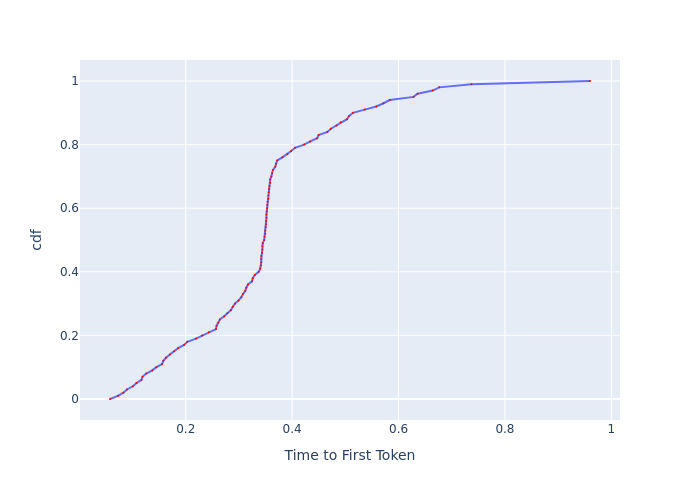

The table this chart was drawn from, first rows:
, cdf, Time to First Token
0, 0.0, 0.05767
1, 0.01, 0.07258
2, 0.02, 0.08283
3, 0.03, 0.08955
4, 0.04, 0.1008
5, 0.05, 0.1074
6, 0.06, 0.1168
7, 0.07, 0.1187
8, 0.08, 0.1258
9, 0.09, 0.1371
10, 0.1, 0.145
11, 0.11, 0.1555
12, 0.12, 0.158
13, 0.13, 0.1628
14, 0.14, 0.1702
15, 0.15, 0.1782
16, 0.16, 0.1858
17, 0.17, 0.1969
18, 0.18, 0.2029
19, 0.19, 0.2194
20, 0.2, 0.2311
21, 0.21, 0.2434
22, 0.22, 0.2569
23, 0.23, 0.2579
24, 0.24, 0.2611
25, 0.25, 0.2642
26, 0.26, 0.2723
27, 0.27, 0.2783
28, 0.28, 0.2851
29, 0.29, 0.2885
30, 0.3, 0.2926
31, 0.31, 0.2991
32, 0.32, 0.3045
33, 0.33, 0.3076
34, 0.34, 0.3119
35, 0.35, 0.3138
36, 0.36, 0.317
37, 0.37, 0.3247
38, 0.38, 0.326
39, 0.39, 0.3299
40, 0.4, 0.3372
41, 0.41, 0.3399
42, 0.42, 0.3413
43, 0.43, 0.342
44, 0.44, 0.342
45, 0.45, 0.342
46, 0.46, 0.3434
47, 0.47, 0.344
48, 0.48, 0.344
49, 0.49, 0.3447
50, 0.5, 0.3475
51, 0.51, 0.3482
52, 0.52, 0.3496
53, 0.53, 0.3496
54, 0.54, 0.3503
55, 0.55, 0.351
56, 0.56, 0.351
57, 0.57, 0.3517
58, 0.58, 0.3517
59, 0.59, 0.3524
... 41 more rows
